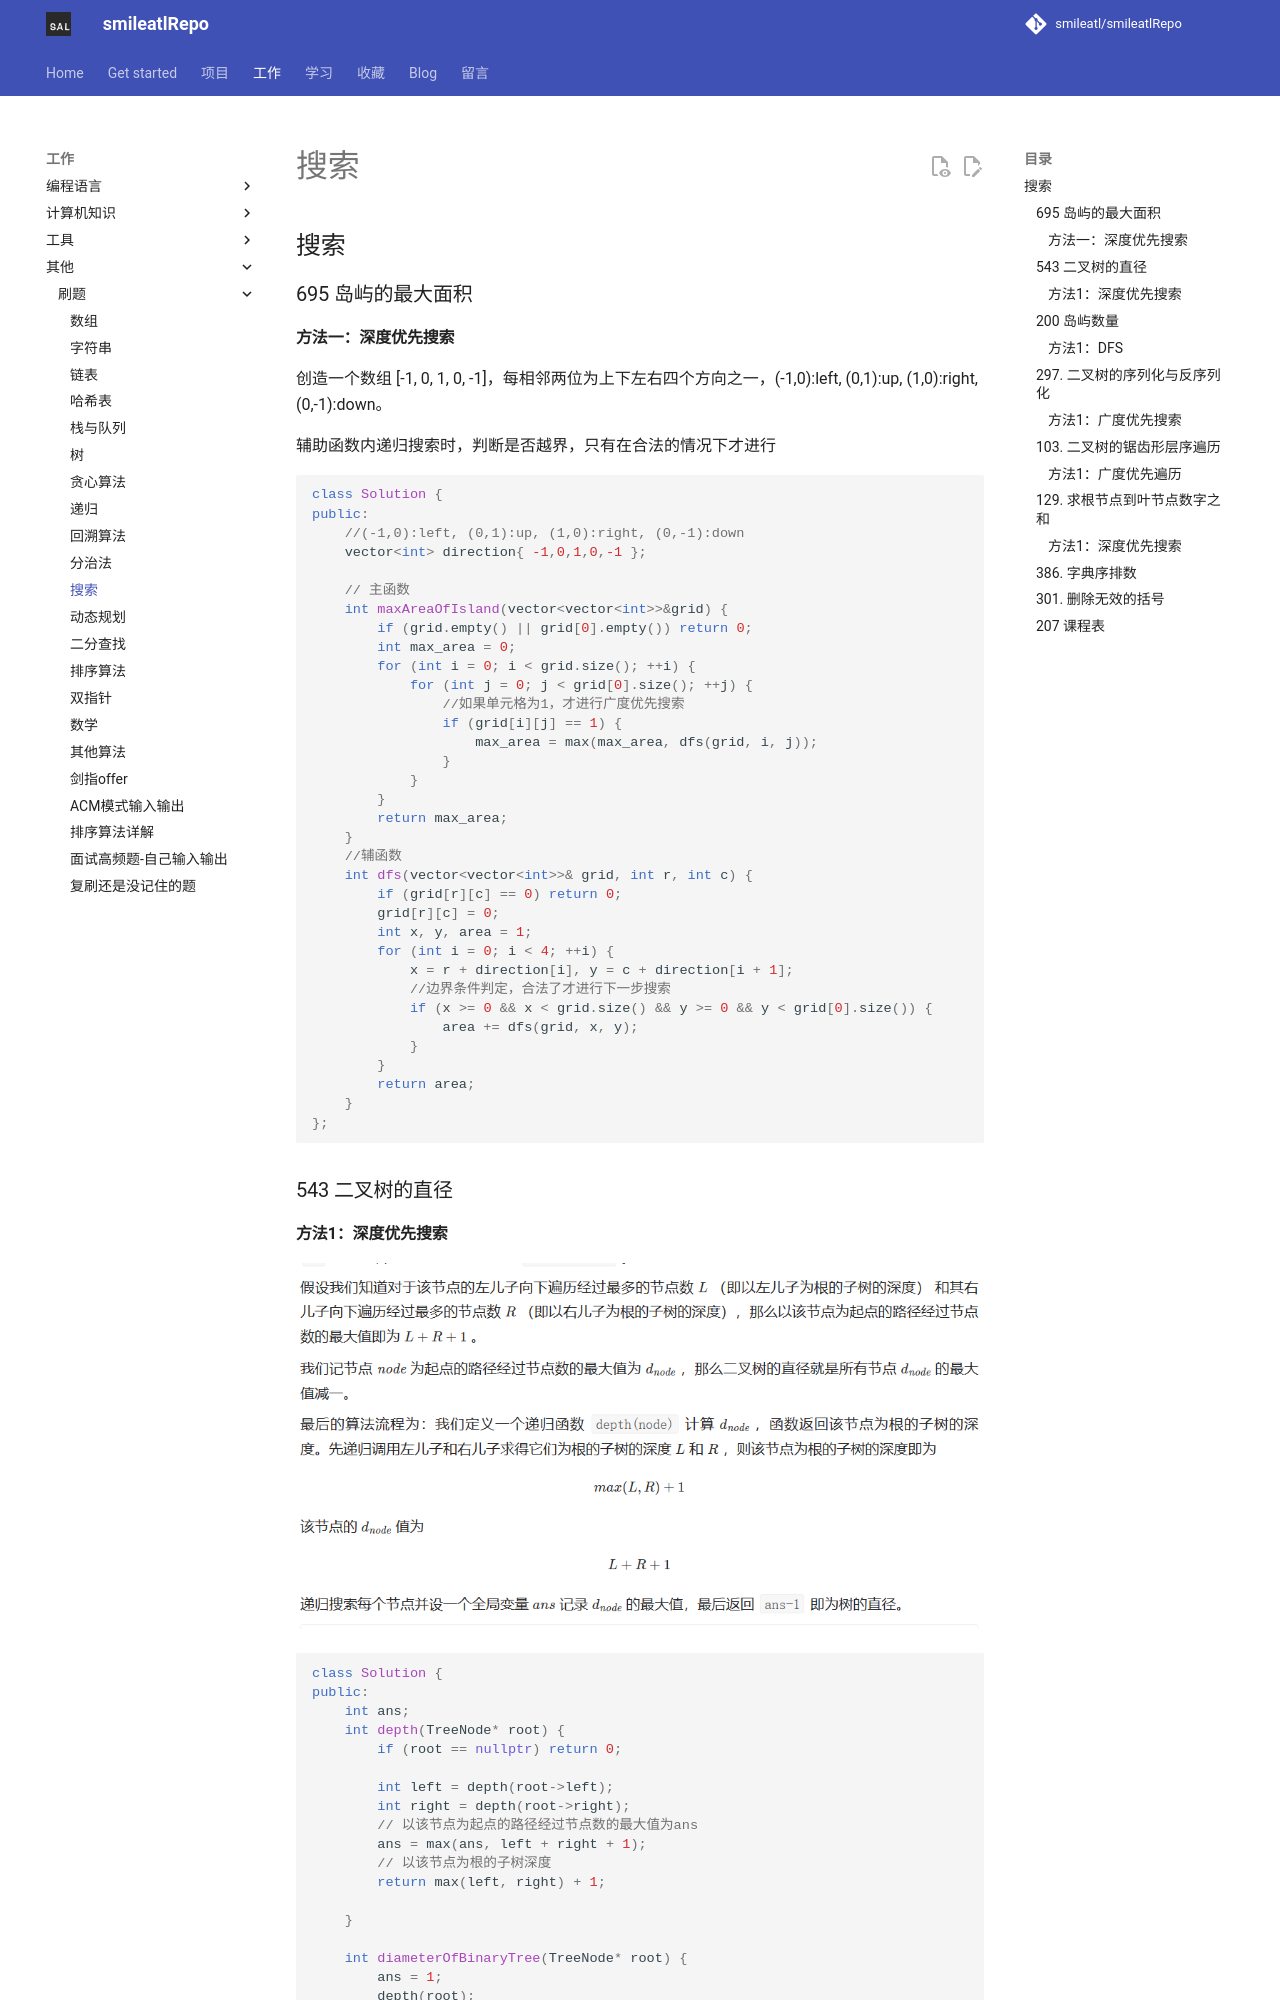

repository: smileatl/smileatlRepo · page: 刷题/20.Leetcode-搜索/index.html · generator: mkdocs

## 搜索

### 695 岛屿的最大面积

#### 方法一：深度优先搜索

创造一个数组 [-1, 0, 1, 0, -1]，每相邻两位为上下左右四个方向之一，(-1,0):left, (0,1):up, (1,0):right, (0,-1):down。

辅助函数内递归搜索时，判断是否越界，只有在合法的情况下才进行

```cpp
class Solution {
public:
	//(-1,0):left, (0,1):up, (1,0):right, (0,-1):down
	vector<int> direction{ -1,0,1,0,-1 };

	// 主函数
	int maxAreaOfIsland(vector<vector<int>>&grid) {
		if (grid.empty() || grid[0].empty()) return 0;
		int max_area = 0;
		for (int i = 0; i < grid.size(); ++i) {
			for (int j = 0; j < grid[0].size(); ++j) {
				//如果单元格为1，才进行广度优先搜索
				if (grid[i][j] == 1) {
					max_area = max(max_area, dfs(grid, i, j));
				}
			}
		}
		return max_area;
	}
	//辅函数
	int dfs(vector<vector<int>>& grid, int r, int c) {
		if (grid[r][c] == 0) return 0;
		grid[r][c] = 0;
		int x, y, area = 1;
		for (int i = 0; i < 4; ++i) {
			x = r + direction[i], y = c + direction[i + 1];
			//边界条件判定，合法了才进行下一步搜索
			if (x >= 0 && x < grid.size() && y >= 0 && y < grid[0].size()) {
				area += dfs(grid, x, y);
			}
		}
		return area;
	}
};
```



### 543 二叉树的直径

#### 方法1：深度优先搜索

![1678699173415](assets/1678699173415.png)

```cpp
class Solution {
public:
    int ans;
    int depth(TreeNode* root) {
        if (root == nullptr) return 0;

        int left = depth(root->left);
        int right = depth(root->right);
        // 以该节点为起点的路径经过节点数的最大值为ans
        ans = max(ans, left + right + 1);
        // 以该节点为根的子树深度
        return max(left, right) + 1;

    }

    int diameterOfBinaryTree(TreeNode* root) {
        ans = 1;
        depth(root);
        return ans-1;
    }
};
```



```cpp
class Solution {
public:
    int ans;
    int depth(TreeNode* root){
        if(root==nullptr){
            return 0;
        }
        int left=depth(root->left);
        int right=depth(root->right);
        ans=max(ans, left+right);
        return max(left, right)+1;
    }

    int diameterOfBinaryTree(TreeNode* root) {
        ans=0;
        depth(root);
        return ans;
    }
};
```



### 200 岛屿数量
